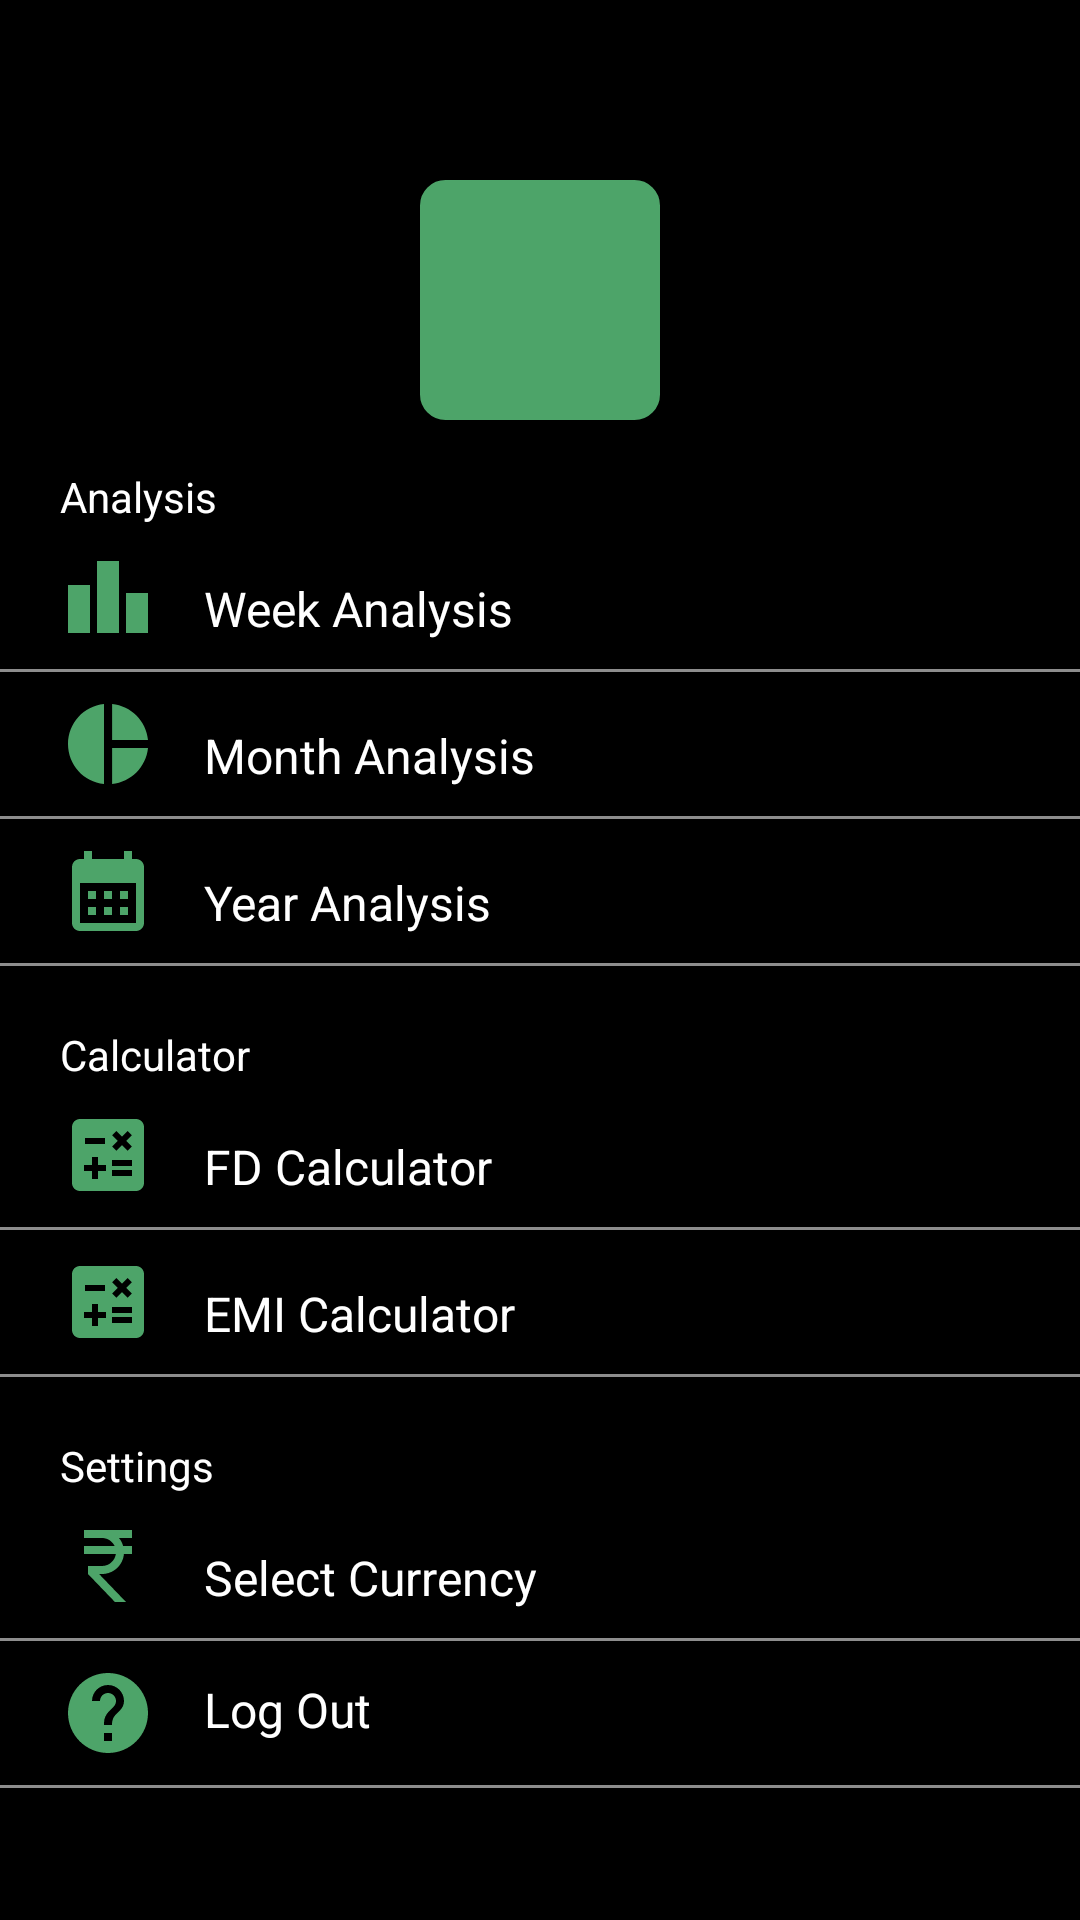

Here is an Android app screen rendered from its layout file. Give the layout XML and the strings, colors and styles it references.
<!-- AndroidManifest.xml: application theme AppTheme -->
<!-- res/layout/nav_layout.xml -->
<?xml version="1.0" encoding="utf-8"?>
<LinearLayout xmlns:android="http://schemas.android.com/apk/res/android"
    android:orientation="vertical"
    android:layout_width="match_parent"
    android:background="@color/black"
    android:paddingTop="32dp"
    android:layout_height="match_parent">
    <LinearLayout
        android:id="@+id/week_analysis"
        android:layout_width="80dp"
        android:layout_height="80dp"
        android:padding="6dp"
        android:layout_gravity="center"
        android:layout_marginTop="28dp"
        android:background="@drawable/stroke_editbox"
        android:backgroundTint="@color/app_color">
        <ImageView
            android:layout_width="match_parent"
            android:layout_height="match_parent"
            android:src="@drawable/ic_baseline_event_note_24"/>
    </LinearLayout>
    <TextView
        android:id="@+id/text_change"
        android:layout_width="wrap_content"
        android:layout_height="wrap_content"
        android:text="Analysis"
        android:textColor="@color/white"
        android:layout_marginTop="16dp"
        android:layout_marginStart="20dp"/>

    <LinearLayout
        android:id="@+id/work_layout"
        android:layout_width="match_parent"
        android:layout_height="wrap_content"
        android:layout_marginStart="20dp"
        android:layout_marginTop="8dp"
        android:orientation="horizontal">
        <ImageView
            android:layout_width="32dp"
            android:layout_height="32dp"
            android:src="@drawable/ic_baseline_leaderboard_24"/>
        <TextView
            android:id="@+id/text_change1"
            android:layout_width="wrap_content"
            android:layout_height="wrap_content"
            android:text="Week Analysis"
            android:textSize="16dp"
            android:layout_weight="9"
            android:textColor="@color/white"
            android:gravity="start"
            android:layout_marginTop="4dp"
            android:layout_gravity="center"
            android:paddingStart="16dp"/>
        <ImageView
            android:layout_width="32dp"
            android:layout_height="32dp"
            android:layout_weight="1"
            android:src="@drawable/ic_baseline_keyboard_arrow_right_24"/>
    </LinearLayout>
    <View
        android:layout_width="match_parent"
        android:layout_height="1sp"
        android:background="@color/light_gray"
        android:layout_marginTop="8dp"/>
    <LinearLayout
        android:id="@+id/month_analysis"
        android:layout_width="match_parent"
        android:layout_height="wrap_content"
        android:layout_marginStart="20dp"
        android:layout_marginTop="8dp"
        android:orientation="horizontal">
        <ImageView
            android:layout_width="32dp"
            android:layout_height="32dp"
            android:src="@drawable/ic_baseline_pie_chart_24"/>
        <TextView
            android:layout_width="wrap_content"
            android:layout_height="wrap_content"
            android:text="Month Analysis"
            android:textSize="16dp"
            android:layout_weight="9"
            android:textColor="@color/white"
            android:gravity="start"
            android:layout_marginTop="4dp"
            android:layout_gravity="center"
            android:paddingStart="16dp"/>
        <ImageView
            android:layout_width="32dp"
            android:layout_height="32dp"
            android:layout_weight="1"
            android:src="@drawable/ic_baseline_keyboard_arrow_right_24"/>
    </LinearLayout>
    <View
        android:layout_width="match_parent"
        android:layout_height="1sp"
        android:background="@color/light_gray"
        android:layout_marginTop="8dp"/>
    <LinearLayout
        android:id="@+id/year_analysis"
        android:layout_width="match_parent"
        android:layout_height="wrap_content"
        android:layout_marginStart="20dp"
        android:layout_marginTop="8dp"
        android:orientation="horizontal">
        <ImageView
            android:layout_width="32dp"
            android:layout_height="32dp"
            android:src="@drawable/ic_baseline_calendar_month_24"/>
        <TextView
            android:layout_width="wrap_content"
            android:layout_height="wrap_content"
            android:text="Year Analysis"
            android:textSize="16dp"
            android:layout_weight="9"
            android:textColor="@color/white"
            android:gravity="start"
            android:layout_marginTop="4dp"
            android:layout_gravity="center"
            android:paddingStart="16dp"/>
        <ImageView
            android:layout_width="32dp"
            android:layout_height="32dp"
            android:layout_weight="1"
            android:src="@drawable/ic_baseline_keyboard_arrow_right_24"/>
    </LinearLayout>
    <View
        android:layout_width="match_parent"
        android:layout_height="1sp"
        android:background="@color/light_gray"
        android:layout_marginTop="8dp"/>

    <TextView
        android:layout_width="wrap_content"
        android:layout_height="wrap_content"
        android:text="Calculator"
        android:textColor="@color/white"
        android:layout_marginTop="20dp"
        android:layout_marginStart="20dp"/>

    <LinearLayout
        android:id="@+id/fd_cal"
        android:layout_width="match_parent"
        android:layout_height="wrap_content"
        android:layout_marginStart="20dp"
        android:layout_marginTop="8dp"
        android:orientation="horizontal">
        <ImageView
            android:layout_width="32dp"
            android:layout_height="32dp"
            android:src="@drawable/ic_baseline_calculate_24"/>
        <TextView
            android:layout_width="wrap_content"
            android:layout_height="wrap_content"
            android:text="FD Calculator"
            android:textSize="16dp"
            android:layout_weight="9"
            android:textColor="@color/white"
            android:gravity="start"
            android:layout_marginTop="4dp"
            android:layout_gravity="center"
            android:paddingStart="16dp"/>
        <ImageView
            android:layout_width="32dp"
            android:layout_height="32dp"
            android:layout_weight="1"
            android:src="@drawable/ic_baseline_keyboard_arrow_right_24"/>
    </LinearLayout>
    <View
        android:layout_width="match_parent"
        android:layout_height="1sp"
        android:background="@color/light_gray"
        android:layout_marginTop="8dp"/>
    <LinearLayout
        android:id="@+id/emi_cal"
        android:layout_width="match_parent"
        android:layout_height="wrap_content"
        android:layout_marginStart="20dp"
        android:layout_marginTop="8dp"
        android:orientation="horizontal">
        <ImageView
            android:layout_width="32dp"
            android:layout_height="32dp"
            android:src="@drawable/ic_baseline_calculate_24"/>
        <TextView
            android:layout_width="wrap_content"
            android:layout_height="wrap_content"
            android:text="EMI Calculator"
            android:textSize="16dp"
            android:layout_weight="9"
            android:textColor="@color/white"
            android:gravity="start"
            android:layout_marginTop="4dp"
            android:layout_gravity="center"
            android:paddingStart="16dp"/>
        <ImageView
            android:layout_width="32dp"
            android:layout_height="32dp"
            android:layout_weight="1"
            android:src="@drawable/ic_baseline_keyboard_arrow_right_24"/>
    </LinearLayout>
    <View
        android:layout_width="match_parent"
        android:layout_height="1sp"
        android:background="@color/light_gray"
        android:layout_marginTop="8dp"/>

    <TextView
        android:layout_width="wrap_content"
        android:layout_height="wrap_content"
        android:text="Settings"
        android:textColor="@color/white"
        android:layout_marginTop="20dp"
        android:layout_marginStart="20dp"/>


    <LinearLayout
        android:id="@+id/select_currency"
        android:layout_width="match_parent"
        android:layout_height="wrap_content"
        android:layout_marginStart="20dp"
        android:layout_marginTop="8dp"
        android:orientation="horizontal">
        <ImageView
            android:layout_width="32dp"
            android:layout_height="32dp"
            android:src="@drawable/ic_baseline_currency_rupee_24"/>
        <TextView
            android:layout_width="wrap_content"
            android:layout_height="wrap_content"
            android:text="Select Currency"
            android:textSize="16dp"
            android:layout_weight="9"
            android:textColor="@color/white"
            android:gravity="start"
            android:layout_marginTop="4dp"
            android:layout_gravity="center"
            android:paddingStart="16dp"/>
        <ImageView
            android:layout_width="32dp"
            android:layout_height="32dp"
            android:layout_weight="1"
            android:src="@drawable/ic_baseline_keyboard_arrow_right_24"/>
    </LinearLayout>
    <View
        android:layout_width="match_parent"
        android:layout_height="1sp"
        android:background="@color/light_gray"
        android:layout_marginTop="8dp"/>
    <LinearLayout
        android:layout_width="match_parent"
        android:layout_height="wrap_content"
        android:layout_marginStart="20dp"
        android:layout_marginTop="8dp"
        android:orientation="horizontal">
        <ImageView
            android:layout_width="32dp"
            android:layout_height="32dp"
            android:src="@drawable/ic_baseline_help_24"/>
        <TextView
            android:id="@+id/log_out"
            android:layout_width="match_parent"
            android:layout_height="match_parent"
            android:text="@string/log_out"
            android:textSize="16sp"
            android:clickable="true"
            android:layout_weight="9"
            android:paddingTop="4dp"
            android:textColor="@color/white"
            android:gravity="start"
            android:layout_gravity="center"
            android:paddingStart="16dp"
            android:focusable="true" />
        <ImageView
            android:layout_width="56dp"
            android:layout_height="32dp"
            android:layout_weight="1"
            android:src="@drawable/ic_baseline_keyboard_arrow_right_24"/>
    </LinearLayout>
    <View
        android:layout_width="match_parent"
        android:layout_height="1sp"
        android:background="@color/light_gray"
        android:layout_marginTop="8dp"/>
    <LinearLayout
        android:layout_width="match_parent"
        android:layout_height="500dp"
        />

</LinearLayout>
<!-- resources referenced by this layout -->
<resources>
  <color name="app_color">#4DA469</color>
  <color name="black">#FF000000</color>
  <color name="light_gray">#8D8D8D</color>
  <color name="white">#FFFFFFFF</color>
  <!-- drawable ic_baseline_calendar_month_24 (drawable) -->
  <vector android:height="24dp" android:tint="#4DA469"
      android:viewportHeight="24" android:viewportWidth="24"
      android:width="24dp" xmlns:android="http://schemas.android.com/apk/res/android">
      <path android:fillColor="@android:color/white" android:pathData="M19,4h-1V2h-2v2H8V2H6v2H5C3.89,4 3.01,4.9 3.01,6L3,20c0,1.1 0.89,2 2,2h14c1.1,0 2,-0.9 2,-2V6C21,4.9 20.1,4 19,4zM19,20H5V10h14V20zM9,14H7v-2h2V14zM13,14h-2v-2h2V14zM17,14h-2v-2h2V14zM9,18H7v-2h2V18zM13,18h-2v-2h2V18zM17,18h-2v-2h2V18z"/>
  </vector>
  <!-- drawable ic_baseline_currency_rupee_24 (drawable) -->
  <vector android:height="24dp" android:tint="#4DA469"
      android:viewportHeight="24" android:viewportWidth="24"
      android:width="24dp" xmlns:android="http://schemas.android.com/apk/res/android">
      <path android:fillColor="@android:color/white" android:pathData="M13.66,7C13.1,5.82 11.9,5 10.5,5L6,5V3h12v2l-3.26,0c0.48,0.58 0.84,1.26 1.05,2L18,7v2l-2.02,0c-0.25,2.8 -2.61,5 -5.48,5H9.77l6.73,7h-2.77L7,14v-2h3.5c1.76,0 3.22,-1.3 3.46,-3L6,9V7L13.66,7z"/>
  </vector>
  <!-- drawable ic_baseline_leaderboard_24 (drawable) -->
  <vector android:height="24dp" android:tint="#4DA469"
      android:viewportHeight="24" android:viewportWidth="24"
      android:width="24dp" xmlns:android="http://schemas.android.com/apk/res/android">
      <path android:fillColor="@android:color/white" android:pathData="M7.5,21H2V9h5.5V21zM14.75,3h-5.5v18h5.5V3zM22,11h-5.5v10H22V11z"/>
  </vector>
  <!-- drawable ic_baseline_pie_chart_24 (drawable) -->
  <vector android:height="24dp" android:tint="#4DA469"
      android:viewportHeight="24" android:viewportWidth="24"
      android:width="24dp" xmlns:android="http://schemas.android.com/apk/res/android">
      <path android:fillColor="@android:color/white" android:pathData="M11,2v20c-5.07,-0.5 -9,-4.79 -9,-10s3.93,-9.5 9,-10zM13.03,2v8.99L22,10.99c-0.47,-4.74 -4.24,-8.52 -8.97,-8.99zM13.03,13.01L13.03,22c4.74,-0.47 8.5,-4.25 8.97,-8.99h-8.97z"/>
  </vector>
  <!-- drawable stroke_editbox (drawable) -->
  <?xml version="1.0" encoding="utf-8"?>
  <layer-list xmlns:android="http://schemas.android.com/apk/res/android">
      <item android:left="0dp" android:right="0dp" android:top="0dp" android:bottom="0dp">
          <shape android:shape="rectangle">
              <gradient android:startColor="#F7F7F7"
                  android:endColor="#F7F7F7">
              </gradient>
  
  
              <corners android:radius="8dp" />
              <stroke android:width="1dp"
  
                  android:color="@color/black" />
          </shape>
      </item>
  </layer-list>
  <string name="log_out">Log Out</string>
  <style name="AppTheme" parent="Theme.MaterialComponents.DayNight.NoActionBar">
          
          <item name="colorPrimary">@color/purple_500</item>
          <item name="colorPrimaryVariant">@color/app_color</item>
          <item name="colorOnPrimary">@color/white</item>
          
          <item name="colorSecondary">@color/teal_200</item>
          <item name="colorSecondaryVariant">@color/teal_700</item>
          <item name="colorOnSecondary">@color/black</item>
          
          <item name="android:statusBarColor">?attr/colorPrimaryVariant</item>
          
      </style>
  <color name="purple_500">#FF6200EE</color>
  <color name="teal_200">#FF03DAC5</color>
  <color name="teal_700">#FF018786</color>
</resources>
